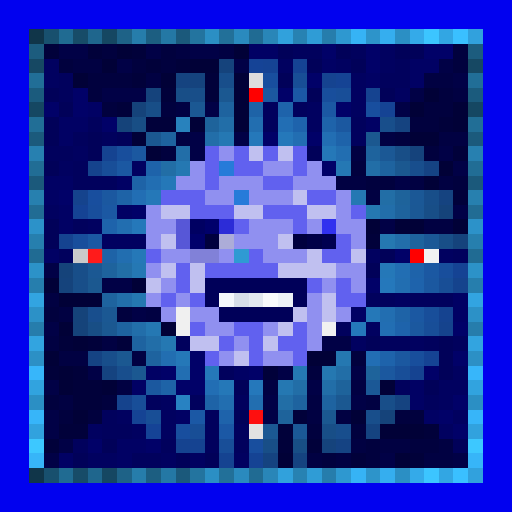
t = 0.00 s
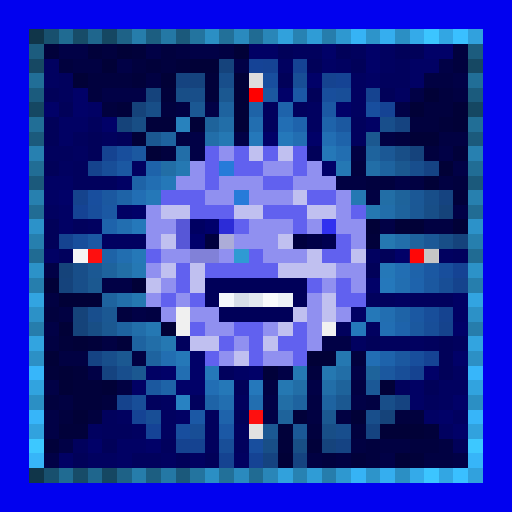
t = 1.00 s
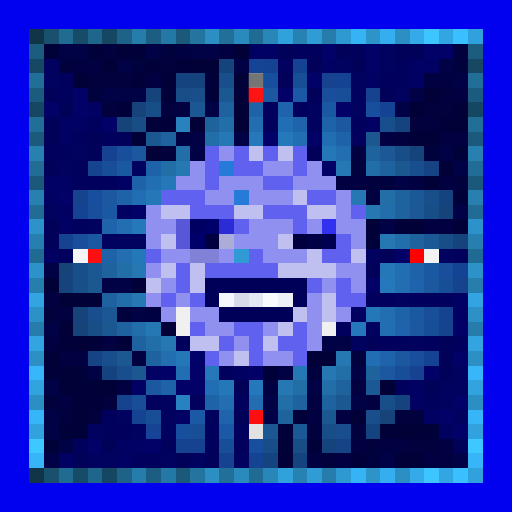
t = 2.00 s
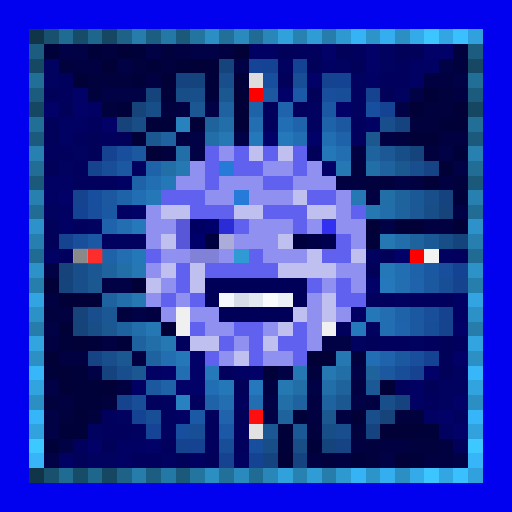
t = 3.00 s
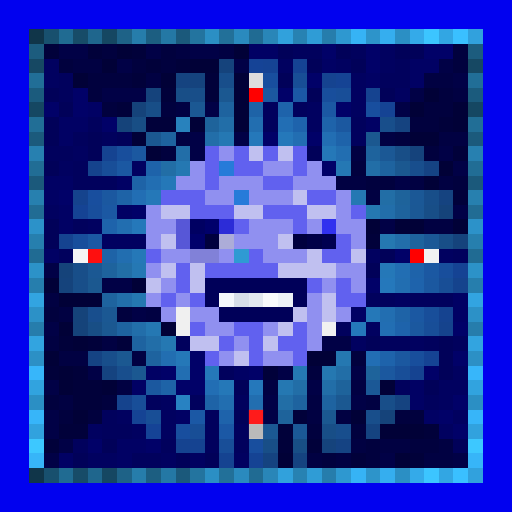
t = 4.00 s
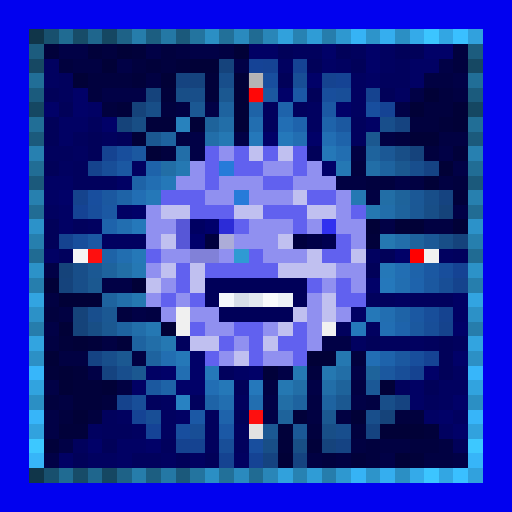
t = 5.00 s

The animated SVG that drew these frames (rendered in a browser with its animation timeline set to each time). Animation: 1 CSS @keyframes rule; one cycle of 6.00 s, repeats indefinitely.

<svg viewBox="0 0 35 35" shape-rendering="crispEdges" xmlns="http://www.w3.org/2000/svg"><style>@keyframes k0{0%{opacity:0}14.63%{opacity:.95}32.50%{opacity:0}100%{opacity:0}}.a00{animation:k0 3.2s ease-in-out 0.00s infinite}.a01{animation:k0 3.2s ease-in-out -0.40s infinite}.a02{animation:k0 3.2s ease-in-out -0.80s infinite}.a03{animation:k0 3.2s ease-in-out -1.20s infinite}.a04{animation:k0 3.2s ease-in-out -1.60s infinite}.a05{animation:k0 3.2s ease-in-out -2.00s infinite}.a06{animation:k0 3.2s ease-in-out -2.40s infinite}.a07{animation:k0 3.2s ease-in-out -2.80s infinite}</style><rect width="35" height="35" fill="#0101ef"/><path fill="#103549" d="M2 2h1v1H2zM2 32h1v1H2z"/><path fill="#18506e" d="M3 2h1v1H3zM3 32h1v1H3z"/><path fill="#206b92" d="M4 2h1v1H4zM4 32h1v1H4z"/><path fill="#174c68" d="M5 2h1v1H5zM5 32h1v1H5z"/><path fill="#1f668d" d="M6 2h1v1H6zM6 32h1v1H6z"/><path fill="#154762" d="M7 2h1v1H7zM2 7h1v1H2zM32 7h1v1H32zM7 32h1v1H7z"/><path fill="#1e6287" d="M8 2h1v1H8zM8 32h1v1H8z"/><path fill="#267dab" d="M9 2h1v1H9zM9 32h1v1H9z"/><path fill="#1c5e81" d="M10 2h1v1H10zM10 32h1v1H10z"/><path fill="#2478a5" d="M11 2h1v1H11zM11 32h1v1H11z"/><path fill="#1b597b" d="M12 2h1v1H12zM2 12h1v1H2zM32 12h1v1H32zM12 32h1v1H12z"/><path fill="#23749f" d="M13 2h1v1H13zM13 32h1v1H13z"/><path fill="#2b8fc4" d="M14 2h1v1H14zM27 2h1v1H27zM2 27h1v1H2zM32 27h1v1H32zM14 32h1v1H14zM27 32h1v1H27z"/><path fill="#227099" d="M15 2h1v1H15zM15 32h1v1H15z"/><path fill="#2a8abe" d="M16 2h1v1H16zM16 32h1v1H16z"/><path fill="#206b93" d="M17 2h1v1H17zM2 17h1v1H2zM32 17h1v1H32zM17 32h1v1H17z"/><path fill="#2986b8" d="M18 2h1v1H18zM18 32h1v1H18z"/><path fill="#31a1dc" d="M19 2h1v1H19zM19 32h1v1H19z"/><path fill="#2782b2" d="M20 2h1v1H20zM20 32h1v1H20z"/><path fill="#2f9cd6" d="M21 2h1v1H21zM21 32h1v1H21z"/><path fill="#267dac" d="M22 2h1v1H22zM2 22h1v1H2zM32 22h1v1H32zM22 32h1v1H22z"/><path fill="#2e98d0" d="M23 2h1v1H23zM23 32h1v1H23z"/><path fill="#36b3f5" d="M24 2h1v1H24zM24 32h1v1H24z"/><path fill="#2d94ca" d="M25 2h1v1H25zM25 32h1v1H25z"/><path fill="#35aeef" d="M26 2h1v1H26zM26 32h1v1H26z"/><path fill="#34aae9" d="M28 2h1v1H28zM28 32h1v1H28z"/><path fill="#3cc5ff" d="M29 2h1v1H29zM29 32h1v1H29z"/><path fill="#32a6e3" d="M30 2h1v1H30zM30 32h1v1H30z"/><path fill="#3ac0ff" d="M31 2h1v1H31zM31 32h1v1H31z"/><path fill="#31a1dd" d="M32 2h1v1H32zM32 32h1v1H32z"/><path fill="#1c5c7e" d="M2 3h1v1H2zM32 3h1v1H32z"/><path fill="#01013a" d="M3 3h1v1H3zM6 3h1v1H6zM9 3h1v1H9zM10 4h1v1H10zM12 4h1v1H12zM9 5h1v1H9zM14 5h1v1H14zM11 6h1v1H11zM14 6h1v1H14zM8 7h1v1H8zM10 8h2v1H10zM30 8h1v1H30zM31 10h1v1H31zM31 13h1v1H31zM25 16h1v1H25zM4 23h1v1H4zM6 23h1v1H6zM8 23h1v1H8zM3 25h1v1H3zM5 25h1v1H5zM18 25h1v1H18zM5 26h2v1H5zM5 27h2v1H5zM20 28h1v1H20zM4 29h2v1H4zM19 29h1v1H19zM29 29h1v1H29zM3 30h1v1H3zM19 30h1v1H19zM21 30h1v1H21zM24 31h1v1H24zM28 31h1v1H28z"/><path fill="#010146" d="M4 3h2v1H4zM10 3h1v1H10zM13 3h2v1H13zM8 4h1v1H8zM16 4h1v1H16zM30 4h1v1H30zM31 5h1v1H31zM7 6h3v1H7zM28 6h1v1H28zM14 7h1v1H14zM27 7h1v1H27zM13 9h1v1H13zM16 9h1v1H16zM13 10h1v1H13zM30 10h1v1H30zM31 11h1v1H31zM27 12h1v1H27zM31 14h1v1H31zM26 15h1v1H26zM3 18h1v1H3zM7 19h2v1H7zM9 21h1v1H9zM3 22h1v1H3zM22 23h2v1H22zM6 25h1v1H6zM19 25h1v1H19zM24 25h1v1H24zM3 26h1v1H3zM21 26h1v1H21zM18 27h1v1H18zM24 27h1v1H24zM3 28h1v1H3zM18 28h1v1H18zM3 29h1v1H3zM4 30h1v1H4zM3 31h1v1H3zM26 31h1v1H26zM31 31h1v1H31z"/><path fill="#01013e" d="M7 3h1v1H7zM11 3h1v1H11zM31 3h1v1H31zM4 4h1v1H4zM9 4h1v1H9zM11 4h1v1H11zM31 4h1v1H31zM6 5h3v1H6zM6 6h1v1H6zM30 6h1v1H30zM7 7h1v1H7zM11 7h1v1H11zM29 7h2v1H29zM28 8h2v1H28zM27 9h1v1H27zM11 10h1v1H11zM29 10h1v1H29zM24 11h1v1H24zM25 12h2v1H25zM31 12h1v1H31zM3 21h1v1H3zM8 21h1v1H8zM24 24h1v1H24zM21 25h1v1H21zM3 27h1v1H3zM7 27h1v1H7zM4 28h1v1H4zM6 28h1v1H6zM27 28h2v1H27zM21 29h1v1H21zM24 29h1v1H24zM25 30h1v1H25zM28 30h2v1H28zM22 31h1v1H22zM25 31h1v1H25z"/><path fill="#010137" d="M8 3h1v1H8zM16 3h1v1H16zM7 4h1v1H7zM13 4h2v1H13zM5 5h1v1H5zM11 5h1v1H11zM16 5h1v1H16zM16 6h1v1H16zM29 6h1v1H29zM16 7h1v1H16zM28 7h1v1H28zM31 7h1v1H31zM13 8h1v1H13zM16 8h1v1H16zM31 8h1v1H31zM9 9h1v1H9zM28 9h2v1H28zM10 10h1v1H10zM30 11h1v1H30zM29 12h1v1H29zM25 15h1v1H25zM27 15h2v1H27zM31 15h1v1H31zM3 19h1v1H3zM9 19h1v1H9zM4 20h3v1H4zM4 22h1v1H4zM11 22h1v1H11zM5 23h1v1H5zM3 24h1v1H3zM21 24h2v1H21zM4 25h1v1H4zM4 26h1v1H4zM7 26h1v1H7zM26 26h1v1H26zM5 28h1v1H5zM24 28h1v1H24zM26 29h3v1H26zM19 31h1v1H19zM27 31h1v1H27z"/><path fill="#010142" d="M12 3h1v1H12zM15 3h1v1H15zM5 4h2v1H5zM10 5h1v1H10zM29 5h2v1H29zM31 6h1v1H31zM12 7h1v1H12zM12 9h1v1H12zM26 9h1v1H26zM30 9h2v1H30zM24 10h1v1H24zM23 12h2v1H23zM28 12h1v1H28zM30 12h1v1H30zM25 13h1v1H25zM29 15h2v1H29zM3 20h1v1H3zM4 21h1v1H4zM10 21h1v1H10zM3 23h1v1H3zM7 23h1v1H7zM4 24h2v1H4zM9 24h1v1H9zM8 26h1v1H8zM18 26h1v1H18zM24 26h1v1H24zM4 27h1v1H4zM21 27h1v1H21zM25 27h1v1H25zM21 28h1v1H21zM23 28h1v1H23zM24 30h1v1H24zM26 30h2v1H26zM30 30h1v1H30zM21 31h1v1H21zM23 31h1v1H23zM29 31h2v1H29z"/><path fill="#010164" d="M17 3h2v1H17zM22 4h1v1H22zM28 4h2v1H28zM25 5h1v1H25zM28 5h1v1H28zM6 7h1v1H6zM4 8h2v1H4zM25 8h1v1H25zM4 9h1v1H4zM3 12h2v1H3zM8 12h1v1H8zM3 13h1v1H3zM4 14h1v1H4zM8 14h1v1H8zM4 15h1v1H4zM3 17h1v1H3zM31 20h1v1H31zM24 21h1v1H24zM31 21h1v1H31zM10 25h1v1H10zM16 25h1v1H16zM9 26h1v1H9zM28 26h1v1H28zM28 27h1v1H28zM12 28h1v1H12zM29 28h1v1H29zM8 30h2v1H8zM4 31h1v1H4zM8 31h1v1H8z"/><path fill="#010159" d="M19 3h1v1H19zM23 3h1v1H23zM27 3h2v1H27zM21 4h1v1H21zM24 4h1v1H24zM19 5h1v1H19zM3 6h1v1H3zM21 6h1v1H21zM26 6h1v1H26zM4 7h1v1H4zM3 8h1v1H3zM3 9h1v1H3zM6 9h1v1H6zM8 9h1v1H8zM6 10h1v1H6zM21 10h1v1H21zM3 11h1v1H3zM3 15h1v1H3zM3 16h1v1H3zM26 17h1v1H26zM25 18h1v1H25zM25 23h1v1H25zM30 23h1v1H30zM30 24h1v1H30zM30 25h1v1H30zM16 26h1v1H16zM29 26h1v1H29zM16 28h1v1H16zM7 30h1v1H7zM31 30h1v1H31zM5 31h1v1H5zM12 31h1v1H12zM14 31h1v1H14z"/><path fill="#01015d" d="M20 3h2v1H20zM24 3h1v1H24zM27 4h1v1H27zM4 5h1v1H4zM26 5h2v1H26zM4 6h1v1H4zM18 7h1v1H18zM20 7h1v1H20zM6 8h1v1H6zM18 8h1v1H18zM24 8h1v1H24zM5 9h1v1H5zM7 9h1v1H7zM24 9h1v1H24zM3 10h2v1H3zM5 11h1v1H5zM5 12h3v1H5zM5 15h1v1H5zM4 17h1v1H4zM31 17h1v1H31zM25 20h2v1H25zM28 20h3v1H28zM23 22h1v1H23zM12 23h1v1H12zM26 23h2v1H26zM29 23h1v1H29zM31 23h1v1H31zM15 25h1v1H15zM27 26h1v1H27zM10 27h1v1H10zM13 27h1v1H13zM16 27h1v1H16zM29 27h1v1H29zM7 28h1v1H7zM14 28h1v1H14zM7 29h2v1H7zM14 29h1v1H14zM16 29h1v1H16zM5 30h1v1H5zM11 30h1v1H11zM14 30h1v1H14zM16 30h1v1H16zM9 31h2v1H9z"/><path fill="#010168" d="M22 3h1v1H22zM25 3h1v1H25zM29 3h2v1H29zM25 4h1v1H25zM21 5h1v1H21zM5 6h1v1H5zM19 6h1v1H19zM3 7h1v1H3zM5 7h1v1H5zM23 7h1v1H23zM7 8h1v1H7zM18 9h1v1H18zM21 9h1v1H21zM22 11h1v1H22zM4 13h1v1H4zM9 14h1v1H9zM27 17h1v1H27zM25 19h1v1H25zM31 22h1v1H31zM13 24h1v1H13zM31 24h1v1H31zM11 25h1v1H11zM13 25h1v1H13zM17 25h1v1H17zM29 25h1v1H29zM12 26h2v1H12zM31 27h1v1H31zM30 28h1v1H30zM31 29h1v1H31zM6 30h1v1H6zM10 30h1v1H10z"/><path fill="#010160" d="M26 3h1v1H26zM3 4h1v1H3zM19 4h1v1H19zM23 4h1v1H23zM26 4h1v1H26zM3 5h1v1H3zM24 5h1v1H24zM24 6h1v1H24zM27 6h1v1H27zM21 7h1v1H21zM24 7h1v1H24zM21 8h1v1H21zM5 10h1v1H5zM4 11h1v1H4zM9 11h1v1H9zM3 14h1v1H3zM6 15h1v1H6zM7 16h3v1H7zM25 17h1v1H25zM30 17h1v1H30zM27 20h1v1H27zM25 22h1v1H25zM24 23h1v1H24zM28 23h1v1H28zM31 25h1v1H31zM30 26h2v1H30zM11 27h1v1H11zM30 27h1v1H30zM8 28h1v1H8zM11 28h1v1H11zM31 28h1v1H31zM6 29h1v1H6zM9 29h1v1H9zM11 29h1v1H11zM30 29h1v1H30zM6 31h2v1H6zM11 31h1v1H11zM13 31h1v1H13zM16 31h1v1H16z"/><path fill="#164863" d="M2 4h1v1H2zM32 4h1v1H32z"/><path fill="#15437c" d="M15 4h1v1H15zM10 6h1v1H10zM28 10h1v1H28zM31 16h1v1H31zM4 19h1v1H4zM22 30h1v1H22z"/><path fill="#154396" d="M17 4h1v1H17zM10 29h1v1H10z"/><path fill="#154394" d="M18 4h1v1H18zM20 4h1v1H20zM23 5h1v1H23zM26 7h1v1H26zM5 14h1v1H5zM31 18h1v1H31zM29 24h1v1H29zM9 28h1v1H9zM17 31h1v1H17z"/><path fill="#216e97" d="M2 5h1v1H2zM32 5h1v1H32z"/><path fill="#154380" d="M12 5h1v1H12zM27 8h1v1H27zM30 13h1v1H30zM7 25h1v1H7zM27 27h1v1H27zM25 29h1v1H25zM18 31h1v1H18zM20 31h1v1H20z"/><path fill="#15437e" d="M13 5h1v1H13z"/><path fill="#184e8b" d="M15 5h1v1H15zM26 8h1v1H26zM7 24h1v1H7zM25 28h1v1H25z"/><path fill="#dddddd" d="M17 5h1v1H17z"/><path fill="#184e9e" d="M18 5h1v1H18zM25 7h1v1H25zM6 13h1v1H6zM12 29h1v1H12zM17 30h1v1H17z"/><path fill="#184e96" d="M20 5h1v1H20zM30 19h1v1H30zM10 28h1v1H10zM13 29h1v1H13z"/><path fill="#154390" d="M22 5h1v1H22zM25 6h1v1H25zM4 16h1v1H4zM30 21h1v1H30zM12 30h1v1H12z"/><path fill="#1b5b7d" d="M2 6h1v1H2zM32 6h1v1H32z"/><path fill="#184e87" d="M12 6h1v1H12zM10 7h1v1H10zM27 10h1v1H27zM29 14h1v1H29zM30 16h1v1H30zM22 29h1v1H22zM18 30h1v1H18z"/><path fill="#184e89" d="M13 6h1v1H13zM29 13h1v1H29zM5 18h1v1H5zM5 19h1v1H5zM26 27h1v1H26z"/><path fill="#1b5891" d="M15 6h1v1H15zM10 9h1v1H10zM7 22h1v1H7zM8 24h1v1H8zM9 25h1v1H9zM23 27h1v1H23z"/><path fill="#ff0000" d="M17 6h1v1H17zM28 17h1v1H28z"/><path fill="#1b58a0" d="M18 6h1v1H18zM23 8h1v1H23zM9 10h1v1H9zM7 13h1v1H7zM29 19h1v1H29zM27 24h1v1H27z"/><path fill="#1b58a5" d="M20 6h1v1H20zM13 28h1v1H13zM15 29h1v1H15z"/><path fill="#184e9c" d="M22 6h1v1H22zM8 10h1v1H8zM6 14h1v1H6zM5 16h1v1H5zM30 18h1v1H30zM28 24h1v1H28z"/><path fill="#184e98" d="M23 6h1v1H23zM7 11h1v1H7zM29 22h1v1H29zM27 25h1v1H27zM9 27h1v1H9zM15 30h1v1H15z"/><path fill="#15437a" d="M9 7h1v1H9zM8 8h1v1H8zM30 14h1v1H30zM4 18h1v1H4zM5 21h1v1H5zM5 22h1v1H5zM26 28h1v1H26z"/><path fill="#1b5893" d="M13 7h1v1H13zM6 18h1v1H6zM7 21h1v1H7zM18 29h1v1H18z"/><path fill="#1e639f" d="M15 7h1v1H15zM11 9h1v1H11zM26 11h1v1H26zM7 20h1v1H7zM10 24h1v1H10zM20 27h1v1H20z"/><path fill="#1e63a7" d="M17 7h1v1H17zM9 12h1v1H9zM8 13h1v1H8zM7 17h1v1H7zM27 21h1v1H27zM11 26h1v1H11zM14 27h1v1H14z"/><path fill="#1e63ab" d="M19 7h1v1H19zM7 15h1v1H7zM27 22h1v1H27zM26 24h1v1H26zM15 28h1v1H15z"/><path fill="#1b58a3" d="M22 7h1v1H22zM7 14h1v1H7zM6 16h1v1H6z"/><path fill="#216e96" d="M2 8h1v1H2zM32 8h1v1H32z"/><path fill="#184e85" d="M9 8h1v1H9zM6 22h1v1H6zM20 30h1v1H20z"/><path fill="#2882bd" d="M12 8h1v1H12z"/><path fill="#1e639b" d="M14 8h1v1H14zM27 13h1v1H27zM25 25h1v1H25zM23 26h1v1H23zM19 28h1v1H19z"/><path fill="#226ea8" d="M15 8h1v1H15zM12 10h1v1H12zM10 23h1v1H10zM22 26h1v1H22z"/><path fill="#226eb0" d="M17 8h1v1H17zM8 15h1v1H8zM8 17h1v1H8zM15 27h1v1H15zM17 27h1v1H17z"/><path fill="#226eb4" d="M19 8h1v1H19zM9 13h1v1H9zM25 24h1v1H25zM14 26h1v1H14z"/><path fill="#1e63ac" d="M20 8h1v1H20zM28 19h1v1H28z"/><path fill="#1e63aa" d="M22 8h1v1H22zM23 9h1v1H23zM10 11h1v1H10zM28 18h1v1H28z"/><path fill="#1b5a7c" d="M2 9h1v1H2zM32 9h1v1H32z"/><path fill="#226ea9" d="M14 9h1v1H14z"/><path fill="#2578b3" d="M15 9h1v1H15zM24 13h1v1H24zM10 22h1v1H10zM20 25h1v1H20z"/><path fill="#2578ba" d="M17 9h1v1H17zM19 9h1v1H19zM9 15h1v1H9z"/><path fill="#226eb2" d="M20 9h1v1H20zM10 12h1v1H10zM12 25h1v1H12z"/><path fill="#226eb3" d="M22 9h1v1H22zM27 18h1v1H27zM26 22h1v1H26z"/><path fill="#1b5890" d="M25 9h1v1H25zM27 11h1v1H27zM6 19h1v1H6zM22 28h1v1H22z"/><path fill="#2780b0" d="M2 10h1v1H2zM32 10h1v1H32z"/><path fill="#154391" d="M7 10h1v1H7zM28 25h1v1H28zM13 30h1v1H13zM15 31h1v1H15z"/><path fill="#6161ef" d="M14 10h1v1H14zM16 10h1v1H16zM18 10h1v1H18zM20 10h1v1H20zM14 11h1v1H14zM16 11h2v1H16zM20 11h1v1H20zM14 12h1v1H14zM18 12h2v1H18zM11 13h3v1H11zM21 13h2v1H21zM13 14h3v1H13zM18 14h3v1H18zM24 14h1v1H24zM16 15h1v1H16zM20 15h1v1H20zM23 16h1v1H23zM10 17h1v1H10zM17 17h1v1H17zM22 17h2v1H22zM12 18h1v1H12zM14 18h5v1H14zM12 19h1v1H12zM21 19h1v1H21zM23 19h1v1H23zM11 20h1v1H11zM13 20h1v1H13zM23 20h2v1H23zM13 22h1v1H13zM16 22h2v1H16zM20 22h1v1H20zM15 23h1v1H15zM17 23h1v1H17zM19 23h2v1H19zM14 24h1v1H14zM17 24h1v1H17zM20 24h1v1H20z"/><path fill="#9090f0" d="M15 10h1v1H15zM13 11h1v1H13zM18 11h2v1H18zM21 11h1v1H21zM12 12h2v1H12zM15 12h3v1H15zM20 12h3v1H20zM14 13h2v1H14zM17 13h3v1H17zM23 13h1v1H23zM10 14h1v1H10zM23 14h1v1H23zM10 15h2v1H10zM17 15h3v1H17zM21 15h1v1H21zM23 15h2v1H23zM10 16h1v1H10zM16 16h3v1H16zM24 16h1v1H24zM11 17h2v1H11zM15 17h1v1H15zM18 17h3v1H18zM10 18h1v1H10zM23 18h2v1H23zM11 19h1v1H11zM22 19h1v1H22zM24 19h1v1H24zM10 20h1v1H10zM12 20h1v1H12zM21 20h1v1H21zM11 21h1v1H11zM13 21h2v1H13zM21 21h1v1H21zM23 21h1v1H23zM14 22h2v1H14zM18 22h1v1H18zM21 22h1v1H21zM16 23h1v1H16zM21 23h1v1H21zM15 24h1v1H15zM18 24h2v1H18z"/><path fill="#c0c0f0" d="M17 10h1v1H17zM19 10h1v1H19zM20 13h1v1H20zM11 14h2v1H11zM16 14h2v1H16zM21 14h2v1H21zM11 16h1v1H11zM19 16h1v1H19zM21 17h1v1H21zM24 17h1v1H24zM11 18h1v1H11zM13 18h1v1H13zM19 18h4v1H19zM10 19h1v1H10zM13 19h1v1H13zM22 20h1v1H22zM20 21h1v1H20zM22 21h1v1H22zM19 22h1v1H19zM13 23h2v1H13zM18 23h1v1H18zM16 24h1v1H16z"/><path fill="#2578b8" d="M22 10h1v1H22zM11 12h1v1H11zM10 13h1v1H10zM9 17h1v1H9zM26 18h1v1H26zM25 21h1v1H25zM12 24h1v1H12zM15 26h1v1H15z"/><path fill="#226eb1" d="M23 10h1v1H23zM27 19h1v1H27zM26 21h1v1H26zM11 24h1v1H11z"/><path fill="#1e639d" d="M25 10h1v1H25zM27 14h1v1H27zM28 16h1v1H28zM7 18h1v1H7z"/><path fill="#1b5895" d="M26 10h1v1H26zM28 14h1v1H28z"/><path fill="#216d95" d="M2 11h1v1H2zM32 11h1v1H32z"/><path fill="#15438d" d="M6 11h1v1H6zM5 13h1v1H5zM31 19h1v1H31zM30 22h1v1H30zM8 27h1v1H8z"/><path fill="#1b58a2" d="M8 11h1v1H8zM29 18h1v1H29zM28 21h1v1H28z"/><path fill="#226ea6" d="M11 11h1v1H11zM26 13h1v1H26zM8 18h1v1H8zM19 27h1v1H19z"/><path fill="#2578b2" d="M12 11h1v1H12zM11 23h1v1H11zM19 26h1v1H19z"/><path fill="#267bd9" d="M15 11h1v1H15zM16 13h1v1H16z"/><path fill="#2578b4" d="M23 11h1v1H23zM9 18h1v1H9z"/><path fill="#226ea7" d="M25 11h1v1H25zM23 25h1v1H23zM20 26h1v1H20z"/><path fill="#184e8d" d="M28 11h1v1H28zM6 21h1v1H6zM8 25h1v1H8zM23 29h1v1H23z"/><path fill="#154383" d="M29 11h1v1H29zM6 24h1v1H6zM23 30h1v1H23z"/><path fill="#2780af" d="M2 13h1v1H2zM32 13h1v1H32z"/><path fill="#1b5896" d="M28 13h1v1H28zM29 16h1v1H29zM25 26h1v1H25zM20 29h1v1H20z"/><path fill="#216c94" d="M2 14h1v1H2zM32 14h1v1H32z"/><path fill="#2578b1" d="M25 14h1v1H25zM26 16h1v1H26zM9 20h1v1H9zM23 24h1v1H23zM22 25h1v1H22z"/><path fill="#226eaa" d="M26 14h1v1H26zM27 16h1v1H27zM8 20h1v1H8zM9 22h1v1H9z"/><path fill="#2c92c9" d="M2 15h1v1H2zM32 15h1v1H32z"/><path fill="#5757d7" d="M12 15h1v1H12zM12 16h1v1H12z"/><path fill="#000062" d="M13 15h1v1H13z"/><path fill="#00006b" d="M14 15h1v1H14zM13 16h1v1H13z"/><path fill="#2c2cd7" d="M15 15h1v1H15z"/><path fill="#3131ef" d="M22 15h1v1H22z"/><path fill="#267fae" d="M2 16h1v1H2zM32 16h1v1H32z"/><path fill="#00003e" d="M14 16h1v1H14zM20 16h1v1H20z"/><path fill="#acacd8" d="M15 16h1v1H15z"/><path fill="#000047" d="M21 16h1v1H21z"/><path fill="#000050" d="M22 16h1v1H22z"/><path fill="#f5f5f5" d="M5 17h1v1H5z"/><path fill="#fe0f0f" d="M6 17h1v1H6zM17 28h1v1H17z"/><path fill="#8181d8" d="M13 17h2v1H13z"/><path fill="#2f9ad3" d="M16 17h1v1H16z"/><path fill="#f2f2f2" d="M29 17h1v1H29z"/><path fill="#2c92c8" d="M2 18h1v1H2zM32 18h1v1H32z"/><path fill="#267ead" d="M2 19h1v1H2zM32 19h1v1H32z"/><path fill="#000059" d="M14 19h7v1H14zM14 20h1v1H14zM20 20h1v1H20zM15 21h5v1H15z"/><path fill="#2578bb" d="M26 19h1v1H26zM24 22h1v1H24zM17 26h1v1H17z"/><path fill="#32a4e1" d="M2 20h1v1H2zM32 20h1v1H32z"/><path fill="#f4f7fb" d="M15 20h1v1H15z"/><path fill="#d6dde8" d="M16 20h1v1H16z"/><path fill="#e2e8f0" d="M17 20h1v1H17z"/><path fill="#f8fafc" d="M18 20h1v1H18z"/><path fill="#ecf1f7" d="M19 20h1v1H19z"/><path fill="#2c91c7" d="M2 21h1v1H2zM32 21h1v1H32z"/><path fill="#f0f0f0" d="M12 21h1v1H12zM12 22h1v1H12zM22 22h1v1H22z"/><path fill="#184e9a" d="M29 21h1v1H29z"/><path fill="#1e63a0" d="M8 22h1v1H8zM9 23h1v1H9zM22 27h1v1H22z"/><path fill="#1b589f" d="M28 22h1v1H28zM26 25h1v1H26zM10 26h1v1H10z"/><path fill="#32a4e0" d="M2 23h1v1H2zM32 23h1v1H32z"/><path fill="#2c90c5" d="M2 24h1v1H2zM32 24h1v1H32z"/><path fill="#37b6fa" d="M2 25h1v1H2zM32 25h1v1H32z"/><path fill="#2578b9" d="M14 25h1v1H14z"/><path fill="#31a3df" d="M2 26h1v1H2zM32 26h1v1H32z"/><path fill="#2882c2" d="M12 27h1v1H12z"/><path fill="#37b5f9" d="M2 28h1v1H2zM32 28h1v1H32z"/><path fill="#31a2de" d="M2 29h1v1H2zM32 29h1v1H32z"/><path fill="#e2e2e2" d="M17 29h1v1H17z"/><path fill="#3dc8ff" d="M2 30h1v1H2zM32 30h1v1H32z"/><path fill="#37b5f8" d="M2 31h1v1H2zM32 31h1v1H32z"/><rect x="17" y="5" width="1" height="1" fill="#6b6b6b" class="a04"/><g fill="#ff1616"><rect x="17" y="6" width="1" height="1" class="a04"/><rect x="28" y="17" width="1" height="1" class="a06"/></g><rect x="5" y="17" width="1" height="1" fill="#777777" class="a02"/><g fill="#ff3232"><rect x="6" y="17" width="1" height="1" class="a02"/><rect x="17" y="28" width="1" height="1" class="a00"/></g><rect x="29" y="17" width="1" height="1" fill="#757575" class="a06"/><rect x="17" y="29" width="1" height="1" fill="#6e6e6e" class="a00"/></svg>
